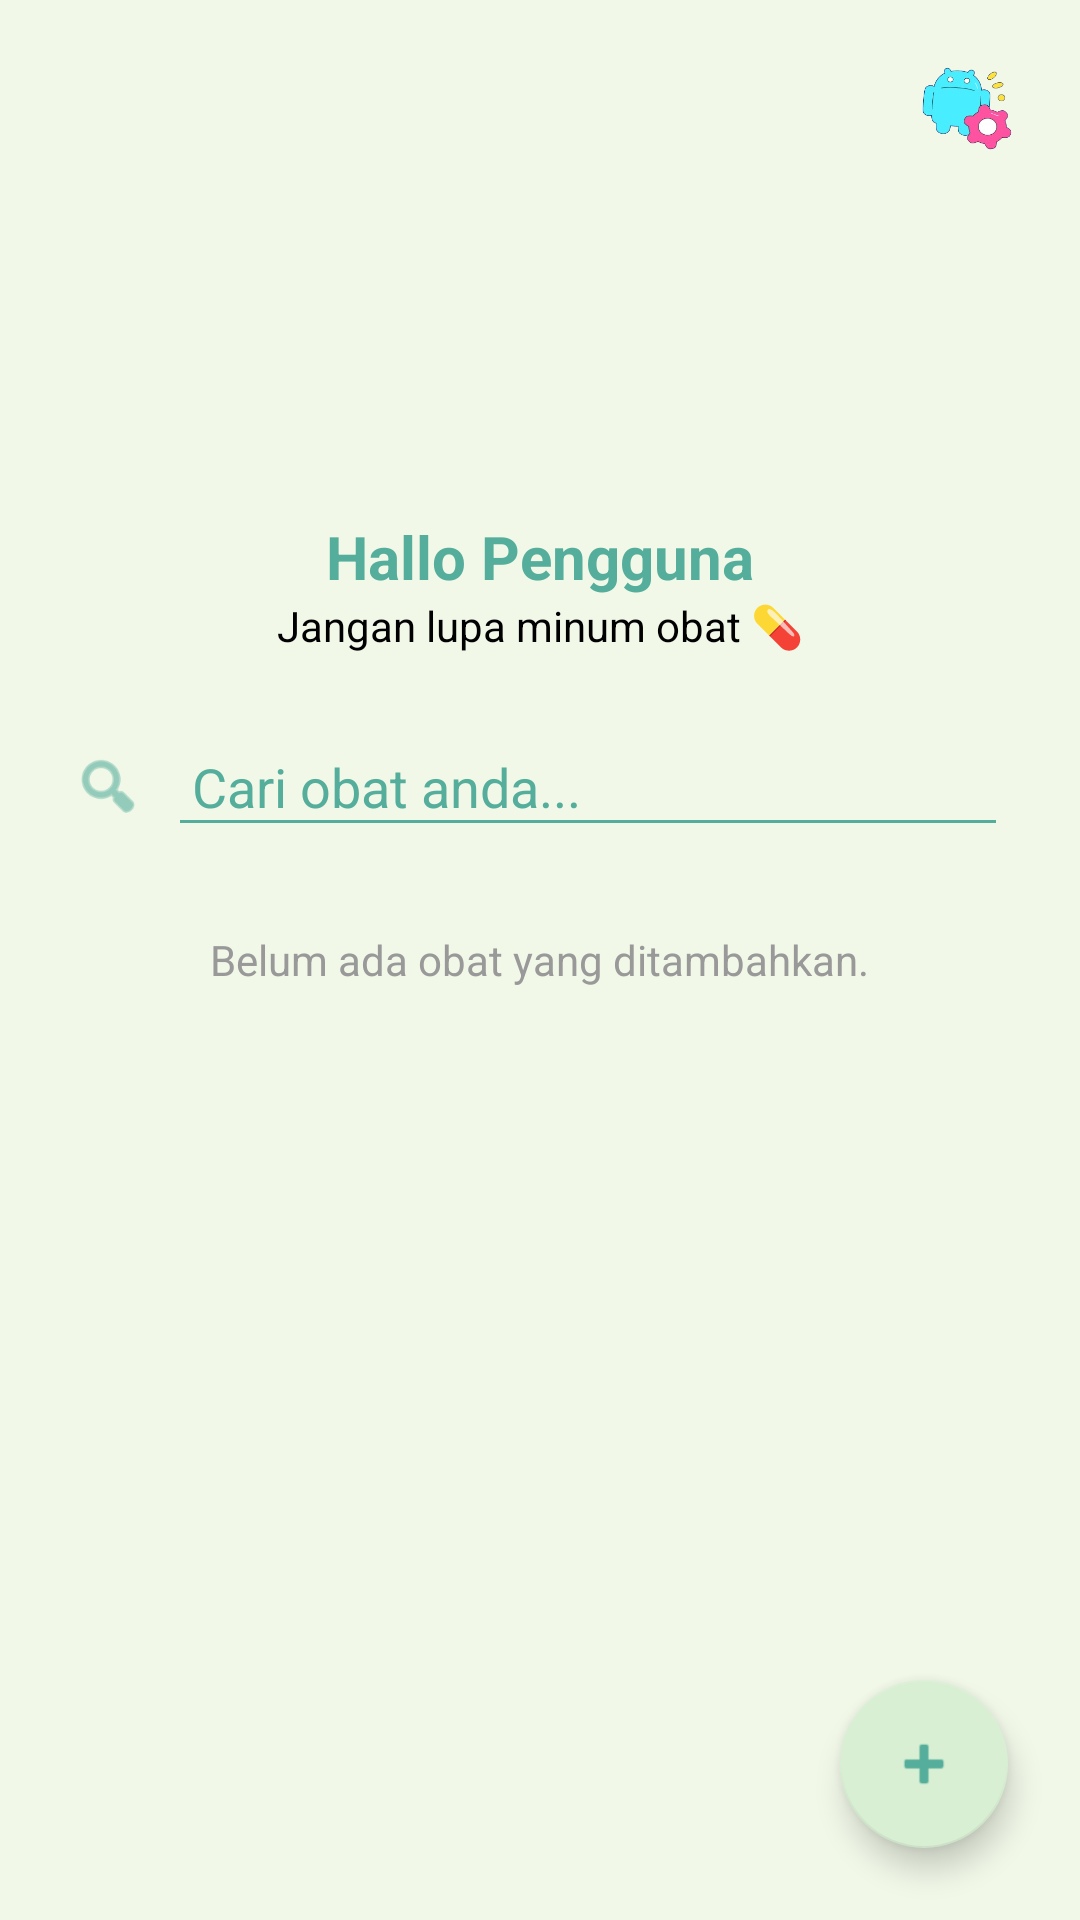

Produce the Android XML layout that renders to this screen, including the resource entries it uses.
<!-- AndroidManifest.xml: activity theme Theme.Obatin -->
<!-- res/layout/activity_home.xml -->
<?xml version="1.0" encoding="utf-8"?>
<androidx.constraintlayout.widget.ConstraintLayout
    xmlns:android="http://schemas.android.com/apk/res/android"
    xmlns:app="http://schemas.android.com/apk/res-auto"
    xmlns:tools="http://schemas.android.com/tools"
    android:layout_width="match_parent"
    android:layout_height="match_parent"
    tools:context=".HomeActivity"
    android:background="#F1F8E8">

    <ImageButton
        android:id="@+id/btnPengaturan"
        android:layout_width="40dp"
        android:layout_height="40dp"
        android:layout_marginTop="16dp"
        android:layout_marginEnd="16dp"
        android:background="?attr/selectableItemBackgroundBorderless"
        android:contentDescription="@string/desc_pengaturan"
        android:src="@drawable/pengaturan"
        android:scaleType="fitCenter"
        android:adjustViewBounds="true"
        app:layout_constraintTop_toTopOf="parent"
        app:layout_constraintEnd_toEndOf="parent" />

    <ScrollView
        android:id="@+id/homeScrollView"
        android:layout_width="match_parent"
        android:layout_height="0dp"
        android:clipToPadding="false"
        android:paddingTop="8dp"
        app:layout_constraintTop_toBottomOf="@id/btnPengaturan"
        app:layout_constraintBottom_toBottomOf="parent">

        <LinearLayout
            android:layout_width="match_parent"
            android:layout_height="wrap_content"
            android:orientation="vertical"
            android:padding="20dp">

            <ImageView
                android:id="@+id/imgProfile"
                android:layout_width="80dp"
                android:layout_height="80dp"
                android:layout_gravity="center"
                android:src="@drawable/logo"
                android:contentDescription="@string/logo_app_desc" />

            <TextView
                android:id="@+id/tvGreeting"
                android:layout_width="wrap_content"
                android:layout_height="wrap_content"
                android:text="@string/greeting_user"
                android:textStyle="bold"
                android:textSize="20sp"
                android:textColor="#55AD9B"
                android:layout_gravity="center"
                android:layout_marginTop="8dp" />

            <TextView
                android:id="@+id/tvReminder"
                android:layout_width="wrap_content"
                android:layout_height="wrap_content"
                android:layout_gravity="center"
                android:layout_marginBottom="20dp"
                android:text="@string/reminder_message"
                android:textColor="#000000"
                android:textSize="14sp" />

            <LinearLayout
                android:layout_width="match_parent"
                android:layout_height="wrap_content"
                android:orientation="horizontal"
                android:gravity="center_vertical"
                android:padding="4dp">

                <ImageView
                    android:layout_width="24dp"
                    android:layout_height="24dp"
                    android:src="@android:drawable/ic_menu_search"
                    android:contentDescription="@string/hint_cari_obat"
                    app:tint="#55AD9B" />

                <EditText
                    android:id="@+id/etSearch"
                    android:layout_width="match_parent"
                    android:layout_height="wrap_content"
                    android:layout_marginStart="8dp"
                    android:hint="@string/hint_cari_obat"
                    android:textColor="#55AD9B"
                    android:textColorHint="#55AD9B"
                    android:backgroundTint="#55AD9B"
                    android:inputType="text"
                    android:padding="8dp"
                    android:autofillHints="name" />
            </LinearLayout>

            <TextView
                android:id="@+id/tvTitleActiveObat"
                android:layout_width="match_parent"
                android:layout_height="wrap_content"
                android:text="@string/title_active_obat"
                android:textStyle="bold"
                android:textSize="18sp"
                android:layout_marginTop="20dp"
                android:textColor="#000000"
                android:layout_marginStart="4dp"
                android:visibility="gone" />

            <RelativeLayout
                android:layout_width="match_parent"
                android:layout_height="wrap_content"
                android:layout_marginTop="8dp">

                <androidx.recyclerview.widget.RecyclerView
                    android:id="@+id/recyclerViewObat"
                    android:layout_width="match_parent"
                    android:layout_height="wrap_content"
                    android:paddingBottom="40dp"
                    android:overScrollMode="never"
                    android:nestedScrollingEnabled="false"
                    android:orientation="horizontal"
                    android:paddingStart="40dp"
                    android:paddingEnd="40dp"
                    tools:listitem="@layout/item_medicine_horizontal"
                    android:visibility="gone" />

                <ImageButton
                    android:id="@+id/btn_prev_obat"
                    android:layout_width="40dp"
                    android:layout_height="match_parent"
                    android:layout_alignTop="@id/recyclerViewObat"
                    android:layout_alignBottom="@id/recyclerViewObat"
                    android:background="@android:color/transparent"
                    android:src="@drawable/ic_arrow_back"
                    android:contentDescription="Kembali"
                    app:tint="#55AD9B"
                    android:layout_alignParentStart="true"
                    android:visibility="gone"/>

                <ImageButton
                    android:id="@+id/btn_next_obat"
                    android:layout_width="40dp"
                    android:layout_height="match_parent"
                    android:layout_alignTop="@id/recyclerViewObat"
                    android:layout_alignBottom="@id/recyclerViewObat"
                    android:layout_alignParentEnd="true"
                    android:background="@android:color/transparent"
                    android:src="@drawable/ic_arrow_forward"
                    android:contentDescription="Berikutnya"
                    app:tint="#55AD9B"
                    android:visibility="gone"/>

            </RelativeLayout>
            <TextView
                android:id="@+id/tvEmptyMessage"
                android:layout_width="wrap_content"
                android:layout_height="wrap_content"
                android:text="@string/text_empty_medicine_list"
                android:layout_gravity="center_horizontal"
                android:layout_marginTop="16dp"
                android:visibility="visible"
                android:textColor="#999999"
                android:textSize="14sp" />

        </LinearLayout>
    </ScrollView>

    <com.google.android.material.floatingactionbutton.FloatingActionButton
        android:id="@+id/btnTambah"
        android:layout_width="wrap_content"
        android:layout_height="wrap_content"
        android:layout_margin="24dp"
        android:contentDescription="@string/desc_tambah_obat"
        android:src="@android:drawable/ic_input_add"
        app:tint="#55AD9B"
        app:backgroundTint="#D8EFD3"
        app:layout_constraintBottom_toBottomOf="parent"
        app:layout_constraintEnd_toEndOf="parent" />

</androidx.constraintlayout.widget.ConstraintLayout>
<!-- res/layout/item_medicine_horizontal.xml (included above) -->
<?xml version="1.0" encoding="utf-8"?>
<androidx.cardview.widget.CardView
    xmlns:android="http://schemas.android.com/apk/res/android"
    xmlns:app="http://schemas.android.com/apk/res-auto"
    android:layout_width="160dp"
    android:layout_height="wrap_content"
    android:layout_marginStart="8dp"
    android:layout_marginEnd="8dp"
    android:layout_marginBottom="12dp"
    app:cardCornerRadius="8dp"
    app:cardElevation="2dp">

    <androidx.constraintlayout.widget.ConstraintLayout
        android:layout_width="match_parent"
        android:layout_height="wrap_content"
        android:background="#55AD9B"
        android:padding="12dp">

        <ImageView
            android:id="@+id/img_icon_obat"
            android:layout_width="32dp"
            android:layout_height="32dp"
            android:src="@drawable/icon_pil"
            app:tint="@android:color/white"
            android:contentDescription="@string/icon_obat_desc"
            app:layout_constraintStart_toStartOf="parent"
            app:layout_constraintTop_toTopOf="parent"/>

        <TextView
            android:id="@+id/tv_medicine_name"
            android:layout_width="0dp"
            android:layout_height="wrap_content"
            android:layout_marginTop="8dp"
            android:text="Nama Obat"
            android:textSize="16sp"
            android:textStyle="bold"
            android:textColor="@android:color/white"
            app:layout_constraintTop_toBottomOf="@id/img_icon_obat"
            app:layout_constraintStart_toStartOf="parent"
            app:layout_constraintEnd_toEndOf="parent"
            app:layout_constraintVertical_chainStyle="packed"/>

        <TextView
            android:id="@+id/tv_medicine_schedule"
            android:layout_width="0dp"
            android:layout_height="wrap_content"
            android:text="Pukul 16:55, Dosis: 2.0 mg"
            android:textSize="13sp"
            android:textColor="#E0E0E0"
            app:layout_constraintTop_toBottomOf="@id/tv_medicine_name"
            app:layout_constraintStart_toStartOf="parent"
            app:layout_constraintEnd_toEndOf="parent"
            android:layout_marginTop="4dp"/>

    </androidx.constraintlayout.widget.ConstraintLayout>
</androidx.cardview.widget.CardView>
<!-- resources referenced by this layout -->
<resources>
  <!-- drawable ic_arrow_back (drawable) -->
  <vector xmlns:android="http://schemas.android.com/apk/res/android"
      android:width="24dp"
      android:height="24dp"
      android:viewportWidth="24"
      android:viewportHeight="24">
      <path
          android:fillColor="@android:color/black"
          android:pathData="M15.41,16.59L10.83,12L15.41,7.41L14,6L8,12L14,18L15.41,16.59Z"/>
  </vector>
  <!-- drawable ic_arrow_forward (drawable) -->
  <vector xmlns:android="http://schemas.android.com/apk/res/android"
      android:width="24dp"
      android:height="24dp"
      android:viewportWidth="24"
      android:viewportHeight="24">
      <path
          android:fillColor="@android:color/black"
          android:pathData="M8.59,16.59L13.17,12L8.59,7.41L10,6L16,12L10,18L8.59,16.59Z"/>
  </vector>
  <!-- drawable icon_pil: png bitmap (drawable, 44440 bytes) -->
  <!-- drawable pengaturan: png bitmap (drawable, 37905 bytes) -->
  <string name="desc_pengaturan">Pengaturan Aplikasi</string>
  <string name="desc_tambah_obat">Tambah Obat Baru</string>
  <string name="greeting_user">Hallo Pengguna</string>
  <string name="hint_cari_obat">Cari obat anda...</string>
  <string name="icon_obat_desc">Ikon Pil</string>
  <string name="logo_app_desc">Logo Aplikasi Obat</string>
  <string name="reminder_message">Jangan lupa minum obat 💊</string>
  <string name="text_empty_medicine_list">Belum ada obat yang ditambahkan.</string>
  <string name="title_active_obat">Obat Aktif Anda</string>
  <style name="Theme.Obatin" parent="Theme.MaterialComponents.DayNight.NoActionBar">
          <item name="colorPrimary">@color/primary_accent</item>
          <item name="colorAccent">@color/primary_accent</item>
  
          <item name="colorControlActivated">@color/primary_accent</item>
  
          <item name="android:textColorPrimary">@color/text_dark</item>
  
          <item name="android:statusBarColor" tools:targetApi="l">@color/primary_accent</item>
      </style>
  <color name="primary_accent">#55AD9B</color>
  <color name="text_dark">#333333</color>
</resources>
